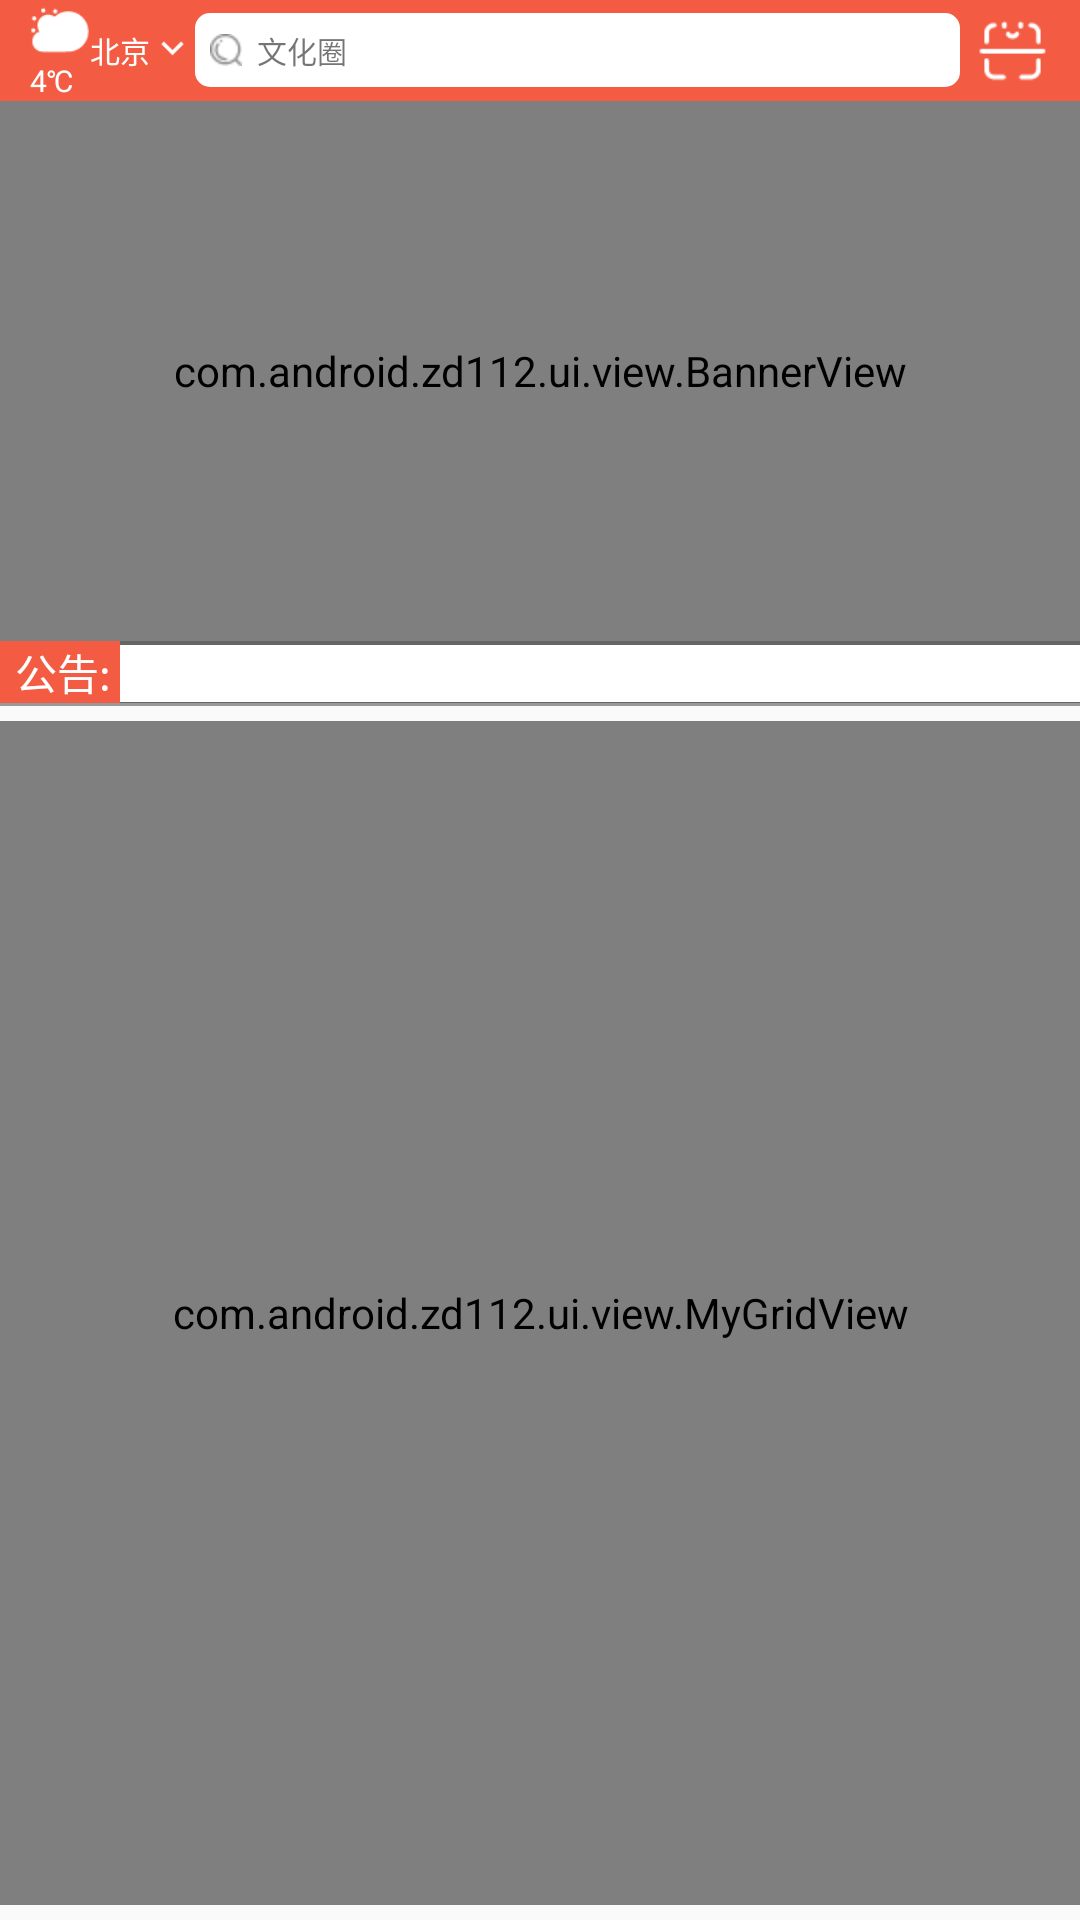

Here is an Android app screen rendered from its layout file. Give the layout XML and the strings, colors and styles it references.
<!-- AndroidManifest.xml: application theme AppTheme -->
<!-- res/layout/tab_fragment_home_top.xml -->
<?xml version="1.0" encoding="utf-8"?>
<LinearLayout xmlns:android="http://schemas.android.com/apk/res/android"
    android:layout_width="match_parent"
    android:layout_height="wrap_content"
    android:orientation="vertical">

    <RelativeLayout
        android:layout_width="match_parent"
        android:layout_height="wrap_content"
        android:background="@color/red"
        android:paddingLeft="10dp"
        android:paddingRight="10dp">

        <ImageView
            android:id="@+id/homeWeatherImg"
            android:layout_width="20dp"
            android:layout_height="20dp"
            android:src="@mipmap/weather" />

        <TextView
            android:id="@+id/homeWeatherTxt"
            android:layout_width="wrap_content"
            android:layout_height="wrap_content"
            android:layout_below="@+id/homeWeatherImg"
            android:text="4℃"
            android:textColor="@color/colorWhite"
            android:textSize="10sp" />

        <TextView
            android:id="@+id/homeLocationTxt"
            android:layout_width="wrap_content"
            android:layout_height="wrap_content"
            android:layout_centerVertical="true"
            android:layout_toRightOf="@+id/homeWeatherImg"
            android:text="北京"
            android:textColor="@color/colorWhite"
            android:textSize="10sp" />

        <ImageView
            android:id="@+id/homeLocationImg"
            android:layout_width="15dp"
            android:layout_height="wrap_content"
            android:layout_centerVertical="true"
            android:layout_toRightOf="@+id/homeLocationTxt"
            android:src="@mipmap/arrow_down" />

        <TextView
            android:id="@+id/homeSearchTxt"
            android:layout_width="match_parent"
            android:layout_height="wrap_content"
            android:layout_centerVertical="true"
            android:layout_marginRight="5dp"
            android:layout_toLeftOf="@+id/homeQRImg"
            android:layout_toRightOf="@+id/homeLocationImg"
            android:background="@drawable/dialog_radius"
            android:drawableLeft="@mipmap/search"
            android:drawablePadding="5dp"
            android:padding="5dp"
            android:text="文化圈"
            android:textSize="10sp" />

        <ImageView
            android:id="@+id/homeQRImg"
            android:layout_width="25dp"
            android:layout_height="25dp"
            android:layout_alignParentRight="true"
            android:layout_centerVertical="true"
            android:src="@mipmap/qr" />

    </RelativeLayout>

    <com.android.zd112.ui.view.BannerView
        android:id="@+id/homeBanner"
        android:layout_width="match_parent"
        android:layout_height="180dp" />

    <LinearLayout
        android:layout_width="match_parent"
        android:layout_height="wrap_content"
        android:background="@color/gray_pressed">

        <TextView
            android:layout_width="wrap_content"
            android:layout_height="wrap_content"
            android:background="@color/red"
            android:paddingLeft="5dp"
            android:paddingRight="3dp"
            android:text="公告:"
            android:textColor="@color/colorWhite" />

        <TextView
            android:id="@+id/marqueeTxt"
            android:layout_width="match_parent"
            android:layout_height="wrap_content"
            android:background="@color/colorWhite"
            android:textColor="@color/black" />
    </LinearLayout>

    <View
        android:layout_width="match_parent"
        android:layout_height="1dp"
        android:background="@color/textColorSecondary" />

    <com.android.zd112.ui.view.MyGridView
        android:id="@+id/homeToolList"
        android:layout_width="match_parent"
        android:layout_height="wrap_content"
        android:layout_marginBottom="5dp"
        android:layout_marginTop="5dp"
        android:layout_weight="1"
        android:numColumns="5" />
</LinearLayout>
<!-- resources referenced by this layout -->
<resources>
  <color name="black">#000000</color>
  <color name="colorWhite">#FFFFFF</color>
  <color name="gray_pressed">#666667</color>
  <color name="red">#f35b42</color>
  <color name="textColorSecondary">#999999</color>
  <!-- drawable dialog_radius (drawable) -->
  <?xml version="1.0" encoding="UTF-8"?>
  
  <layer-list xmlns:android="http://schemas.android.com/apk/res/android">
      <item>
          <shape>
              <solid android:color="#ffffff" />
              <corners
                  android:bottomLeftRadius="5dp"
                  android:bottomRightRadius="5dp"
                  android:topLeftRadius="5dp"
                  android:topRightRadius="5dp" />
              <stroke
                  android:width="0dp"
                  android:color="#ffa8abad" />
          </shape>
      </item>
  
  </layer-list>
  <!-- mipmap arrow_down: png bitmap (mipmap-hdpi, 386 bytes) -->
  <!-- mipmap qr: png bitmap (mipmap-hdpi, 817 bytes) -->
  <!-- mipmap search: png bitmap (mipmap-hdpi, 484 bytes) -->
  <!-- mipmap weather: png bitmap (mipmap-hdpi, 938 bytes) -->
  <style name="AppTheme" parent="Theme.AppCompat.Light.NoActionBar">
          
          <item name="colorPrimary">@color/colorPrimary</item>
          <item name="colorPrimaryDark">@color/colorPrimaryDark</item>
          <item name="colorAccent">@color/colorAccent</item>
      </style>
  <color name="colorPrimary">#67120E</color>
  <color name="colorPrimaryDark">#861B14</color>
  <color name="colorAccent">#FF4081</color>
</resources>
